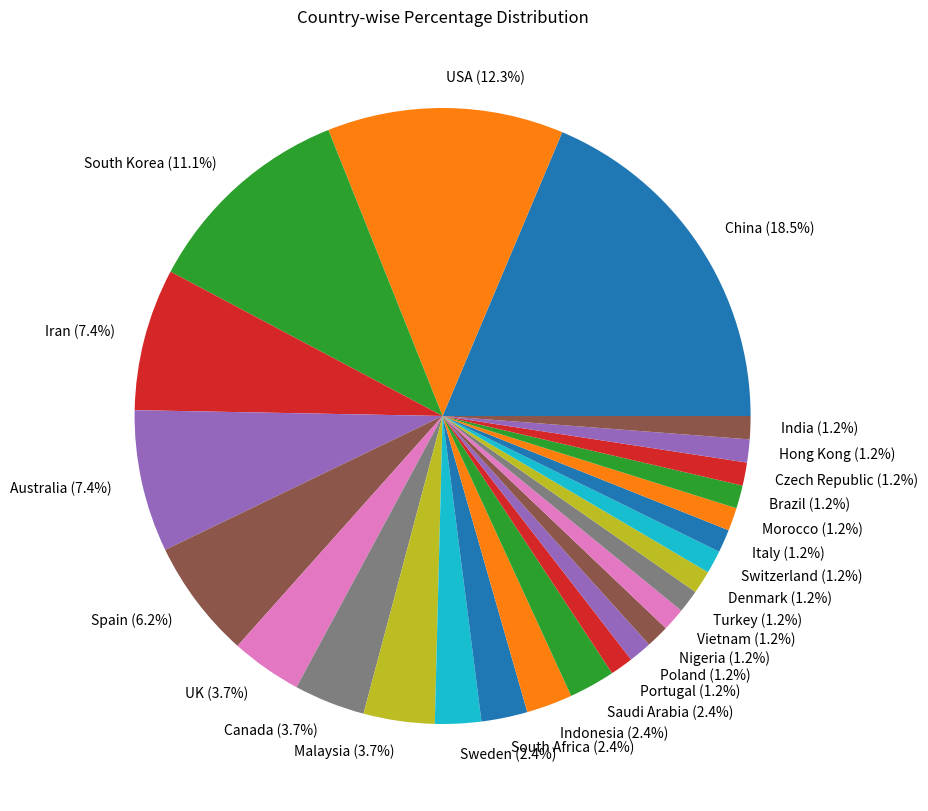

Source code (Python):
import matplotlib.pyplot as plt

countries = [
    "China", "USA", "South Korea", "Iran", "Australia",
    "Spain", "UK", "Canada", "Malaysia", "Sweden",
    "South Africa", "Indonesia", "Saudi Arabia",
    "Portugal", "Poland", "Nigeria", "Vietnam",
    "Turkey", "Denmark", "Switzerland", "Italy",
    "Morocco", "Brazil", "Czech Republic",
    "Hong Kong", "India"
]

percentages = [
    18.5, 12.3, 11.1, 7.4, 7.4,
    6.2, 3.7, 3.7, 3.7, 2.4,
    2.4, 2.4, 2.4,
    1.2, 1.2, 1.2, 1.2,
    1.2, 1.2, 1.2, 1.2,
    1.2, 1.2, 1.2,
    1.2, 1.2
]

# Combine country and percentage into one label
labels = [f"{country} ({percent}%)" for country, percent in zip(countries, percentages)]

plt.figure(figsize=(10, 10))
plt.pie(percentages, labels=labels, labeldistance=1.1)  # labels outside
plt.title("Country-wise Percentage Distribution")
plt.show()
